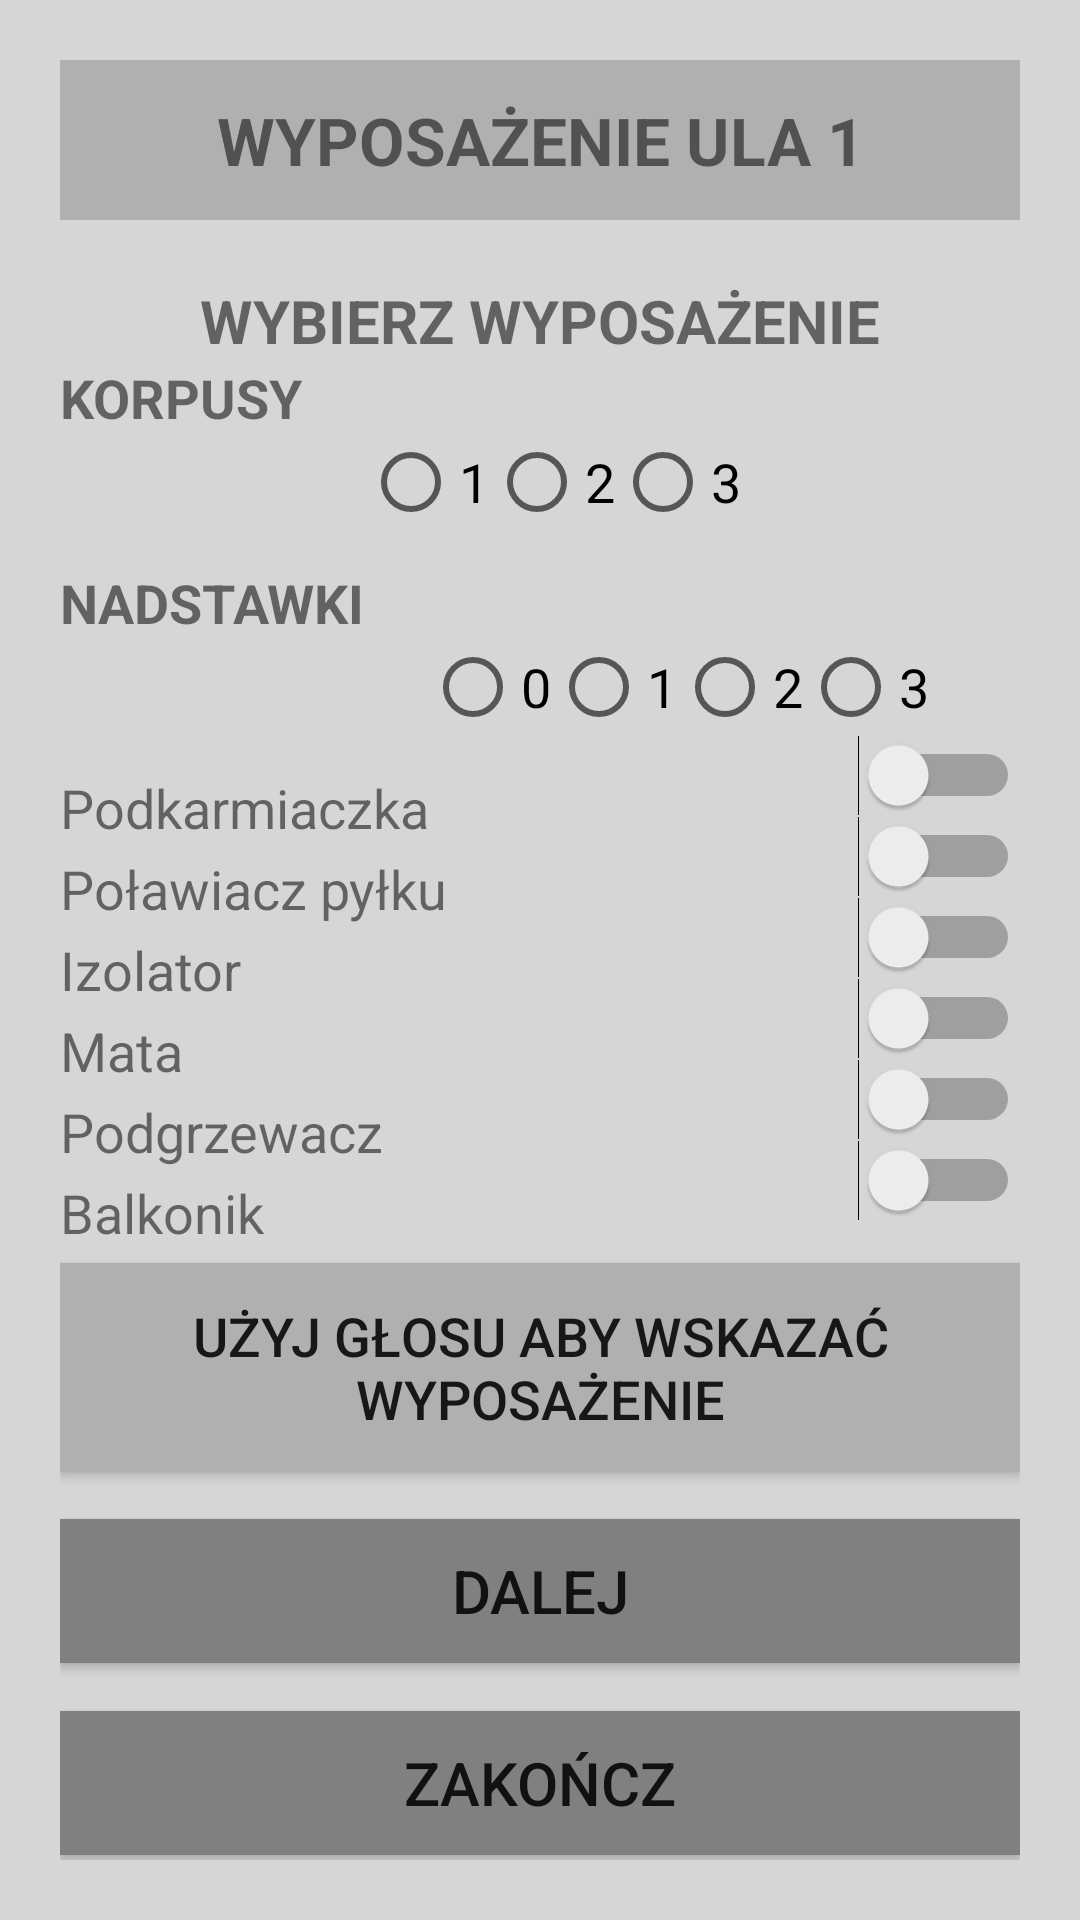

Android layout source for this screen:
<!-- AndroidManifest.xml: application theme Theme.PasiekaApp -->
<!-- res/layout/activity_hiveinspection.xml -->
<androidx.constraintlayout.widget.ConstraintLayout
    xmlns:android="http://schemas.android.com/apk/res/android"
    xmlns:app="http://schemas.android.com/apk/res-auto"
    android:layout_width="match_parent"
    android:layout_height="match_parent"
    android:padding="20dp"
    android:background="#D6D6D6">

    <TextView
        android:id="@+id/tv_ule_title"
        android:layout_width="0dp"
        android:layout_height="wrap_content"
        android:text="WYPOSAŻENIE ULA 1"
        android:textSize="22sp"
        android:textStyle="bold"
        android:gravity="center"
        android:background="#B0B0B0"
        android:padding="12dp"
        app:layout_constraintTop_toTopOf="parent"
        app:layout_constraintLeft_toLeftOf="parent"
        app:layout_constraintRight_toRightOf="parent" />

    <TextView
        android:id="@+id/tv_wybierz_wyposazenie"
        android:layout_width="0dp"
        android:layout_height="wrap_content"
        android:text="WYBIERZ WYPOSAŻENIE"
        android:textSize="20sp"
        android:textStyle="bold"
        android:gravity="center"
        android:paddingTop="20dp"
        app:layout_constraintTop_toBottomOf="@id/tv_ule_title"
        app:layout_constraintLeft_toLeftOf="parent"
        app:layout_constraintRight_toRightOf="parent" />

    <TextView
        android:id="@+id/tv_korpusy"
        android:layout_width="wrap_content"
        android:layout_height="wrap_content"
        android:text="KORPUSY"
        android:textSize="18sp"
        android:textStyle="bold"
        android:paddingEnd="20dp"
        app:layout_constraintTop_toBottomOf="@id/tv_wybierz_wyposazenie"
        app:layout_constraintStart_toStartOf="parent"
        app:layout_constraintBottom_toTopOf="@id/rg_korpusy"/>

    <RadioGroup
        android:id="@+id/rg_korpusy"
        android:layout_width="wrap_content"
        android:layout_height="wrap_content"
        android:orientation="horizontal"
        app:layout_constraintTop_toBottomOf="@id/tv_korpusy"
        app:layout_constraintStart_toEndOf="@id/tv_korpusy"
        app:layout_constraintRight_toRightOf="parent">

        <RadioButton
            android:id="@+id/rb_korpusy_1"
            android:layout_width="wrap_content"
            android:layout_height="wrap_content"
            android:text="1"
            android:textSize="18sp" />

        <RadioButton
            android:id="@+id/rb_korpusy_2"
            android:layout_width="wrap_content"
            android:layout_height="wrap_content"
            android:text="2"
            android:textSize="18sp" />

        <RadioButton
            android:id="@+id/rb_korpusy_3"
            android:layout_width="wrap_content"
            android:layout_height="wrap_content"
            android:text="3"
            android:textSize="18sp" />
    </RadioGroup>

    <TextView
        android:id="@+id/tv_nadstawki"
        android:layout_width="wrap_content"
        android:layout_height="wrap_content"
        android:text="NADSTAWKI"
        android:textSize="18sp"
        android:textStyle="bold"
        android:paddingEnd="20dp"
        android:layout_marginTop="12dp"
        app:layout_constraintTop_toBottomOf="@id/rg_korpusy"
        app:layout_constraintStart_toStartOf="parent"
        app:layout_constraintBottom_toTopOf="@id/rg_nadstawki"/>

    <RadioGroup
        android:id="@+id/rg_nadstawki"
        android:layout_width="wrap_content"
        android:layout_height="wrap_content"
        android:orientation="horizontal"
        app:layout_constraintTop_toBottomOf="@id/tv_nadstawki"
        app:layout_constraintStart_toEndOf="@id/tv_nadstawki"
        app:layout_constraintRight_toRightOf="parent">

        <RadioButton
            android:id="@+id/rb_nadstawki_0"
            android:layout_width="wrap_content"
            android:layout_height="wrap_content"
            android:text="0"
            android:textSize="18sp" />

        <RadioButton
            android:id="@+id/rb_nadstawki_1"
            android:layout_width="wrap_content"
            android:layout_height="wrap_content"
            android:text="1"
            android:textSize="18sp" />

        <RadioButton
            android:id="@+id/rb_nadstawki_2"
            android:layout_width="wrap_content"
            android:layout_height="wrap_content"
            android:text="2"
            android:textSize="18sp" />

        <RadioButton
            android:id="@+id/rb_nadstawki_3"
            android:layout_width="wrap_content"
            android:layout_height="wrap_content"
            android:text="3"
            android:textSize="18sp" />
    </RadioGroup>

    <TextView
        android:layout_width="0dp"
        android:layout_height="wrap_content"
        android:text="Podkarmiaczka"
        android:textSize="18sp"
        app:layout_constraintTop_toBottomOf="@id/rg_nadstawki"
        app:layout_constraintStart_toStartOf="parent"
        app:layout_constraintEnd_toStartOf="@id/switch_podkarmiaczka"
        android:layout_marginTop="12dp" />

    <Switch
        android:id="@+id/switch_podkarmiaczka"
        android:layout_width="wrap_content"
        android:layout_height="wrap_content"
        app:layout_constraintTop_toBottomOf="@id/rg_nadstawki"
        app:layout_constraintEnd_toEndOf="parent"
        app:layout_constraintBottom_toTopOf="@id/switch_polawiacz_pylku"/>

    <TextView
        android:layout_width="0dp"
        android:layout_height="wrap_content"
        android:text="Poławiacz pyłku"
        android:textSize="18sp"
        app:layout_constraintTop_toBottomOf="@id/switch_podkarmiaczka"
        app:layout_constraintStart_toStartOf="parent"
        app:layout_constraintEnd_toStartOf="@id/switch_polawiacz_pylku"
        android:layout_marginTop="12dp" />

    <Switch
        android:id="@+id/switch_polawiacz_pylku"
        android:layout_width="wrap_content"
        android:layout_height="wrap_content"
        app:layout_constraintTop_toBottomOf="@id/switch_podkarmiaczka"
        app:layout_constraintEnd_toEndOf="parent"
        app:layout_constraintBottom_toTopOf="@id/switch_izolator"/>

    <TextView
        android:layout_width="0dp"
        android:layout_height="wrap_content"
        android:text="Izolator"
        android:textSize="18sp"
        app:layout_constraintTop_toBottomOf="@id/switch_polawiacz_pylku"
        app:layout_constraintStart_toStartOf="parent"
        app:layout_constraintEnd_toStartOf="@id/switch_izolator"
        android:layout_marginTop="12dp" />

    <Switch
        android:id="@+id/switch_izolator"
        android:layout_width="wrap_content"
        android:layout_height="wrap_content"
        app:layout_constraintTop_toBottomOf="@id/switch_polawiacz_pylku"
        app:layout_constraintEnd_toEndOf="parent"
        app:layout_constraintBottom_toTopOf="@id/switch_mata"/>

    <TextView
        android:layout_width="0dp"
        android:layout_height="wrap_content"
        android:text="Mata"
        android:textSize="18sp"
        app:layout_constraintTop_toBottomOf="@id/switch_izolator"
        app:layout_constraintStart_toStartOf="parent"
        app:layout_constraintEnd_toStartOf="@id/switch_mata"
        android:layout_marginTop="12dp" />

    <Switch
        android:id="@+id/switch_mata"
        android:layout_width="wrap_content"
        android:layout_height="wrap_content"
        app:layout_constraintTop_toBottomOf="@id/switch_izolator"
        app:layout_constraintEnd_toEndOf="parent"
        app:layout_constraintBottom_toTopOf="@id/switch_podgrzewacz"/>

    <TextView
        android:layout_width="0dp"
        android:layout_height="wrap_content"
        android:text="Podgrzewacz"
        android:textSize="18sp"
        app:layout_constraintTop_toBottomOf="@id/switch_mata"
        app:layout_constraintStart_toStartOf="parent"
        app:layout_constraintEnd_toStartOf="@id/switch_podgrzewacz"
        android:layout_marginTop="12dp" />

    <Switch
        android:id="@+id/switch_podgrzewacz"
        android:layout_width="wrap_content"
        android:layout_height="wrap_content"
        app:layout_constraintTop_toBottomOf="@id/switch_mata"
        app:layout_constraintEnd_toEndOf="parent"
        app:layout_constraintBottom_toTopOf="@id/switch_balkonik"/>

    <TextView
        android:layout_width="0dp"
        android:layout_height="wrap_content"
        android:text="Balkonik"
        android:textSize="18sp"
        app:layout_constraintTop_toBottomOf="@id/switch_podgrzewacz"
        app:layout_constraintStart_toStartOf="parent"
        app:layout_constraintEnd_toStartOf="@id/switch_balkonik"
        android:layout_marginTop="12dp" />

    <Switch
        android:id="@+id/switch_balkonik"
        android:layout_width="wrap_content"
        android:layout_height="wrap_content"
        app:layout_constraintTop_toBottomOf="@id/switch_podgrzewacz"
        app:layout_constraintEnd_toEndOf="parent"/>

    <Button
        android:id="@+id/btn_voice_command"
        android:layout_width="0dp"
        android:layout_height="wrap_content"
        android:layout_marginTop="24dp"
        android:layout_marginBottom="8dp"
        android:background="#B0B0B0"
        android:paddingTop="12dp"
        android:paddingBottom="12dp"
        android:text="UŻYJ GŁOSU ABY WSKAZAĆ WYPOSAŻENIE"
        android:textSize="18sp"
        app:layout_constraintBottom_toTopOf="@+id/btn_next"
        app:layout_constraintLeft_toLeftOf="parent"
        app:layout_constraintRight_toRightOf="parent"
        app:layout_constraintTop_toBottomOf="@id/switch_balkonik" />

    <Button
        android:id="@+id/btn_next"
        android:layout_width="0dp"
        android:layout_height="wrap_content"
        android:layout_marginTop="8dp"
        android:layout_marginBottom="8dp"
        android:background="#808080"
        android:text="DALEJ"
        android:textSize="20sp"
        app:layout_constraintBottom_toTopOf="@+id/btn_finish"
        app:layout_constraintLeft_toLeftOf="parent"
        app:layout_constraintRight_toRightOf="parent"
        app:layout_constraintTop_toBottomOf="@id/btn_voice_command" />

    <Button
        android:id="@+id/btn_finish"
        android:layout_width="0dp"
        android:layout_height="wrap_content"
        android:layout_marginTop="8dp"
        android:layout_marginBottom="12dp"
        android:background="#808080"
        android:text="ZAKOŃCZ"
        android:textSize="20sp"
        app:layout_constraintBottom_toBottomOf="parent"
        app:layout_constraintHorizontal_bias="0.0"
        app:layout_constraintLeft_toLeftOf="parent"
        app:layout_constraintRight_toRightOf="parent"
        app:layout_constraintTop_toBottomOf="@id/btn_next"
        app:layout_constraintVertical_bias="1.0" />

</androidx.constraintlayout.widget.ConstraintLayout>
<!-- resources referenced by this layout -->
<resources>
  <style name="Theme.PasiekaApp" parent="Theme.AppCompat.NoActionBar">
          
          <item name="colorPrimary">@color/purple_500</item>
          <item name="colorPrimaryDark">@color/purple_700</item>
          <item name="colorAccent">@color/teal_200</item>
      </style>
  <color name="purple_500">#FF6200EE</color>
  <color name="purple_700">#FF3700B3</color>
  <color name="teal_200">#FF03DAC5</color>
</resources>
